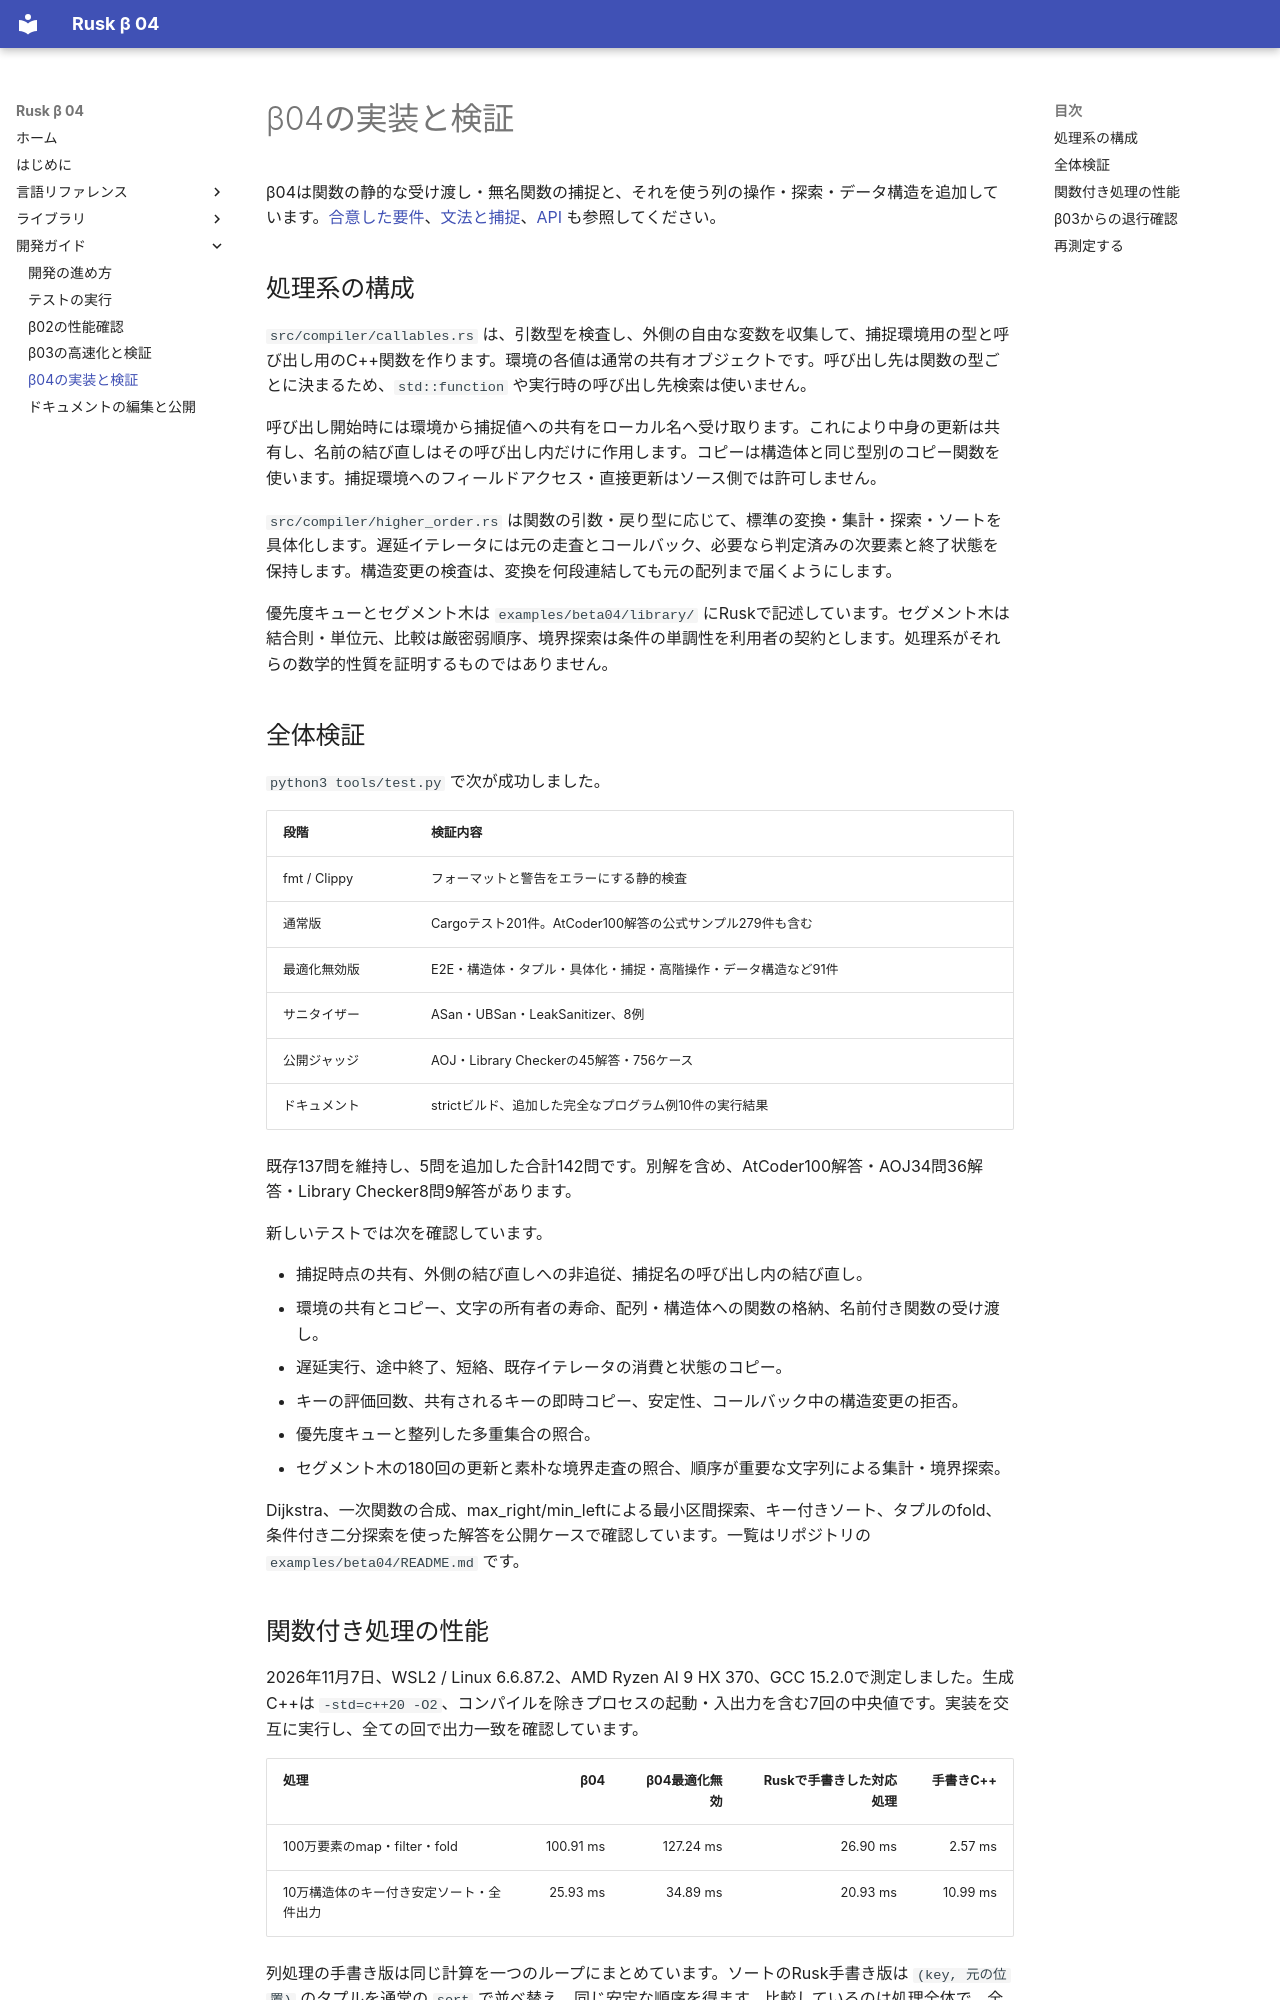

repository: shogo314/rusk_b_04 · page: development/beta04/index.html · generator: mkdocs

# β04の実装と検証

β04は関数の静的な受け渡し・無名関数の捕捉と、それを使う列の操作・探索・データ構造を追加しています。[合意した要件](https://github.com/shogo314/rusk_b_04/blob/main/design/beta04.md)、[文法と捕捉](../reference/beta04.md)、[API](../library/beta04.md) も参照してください。

## 処理系の構成

`src/compiler/callables.rs` は、引数型を検査し、外側の自由な変数を収集して、捕捉環境用の型と呼び出し用のC++関数を作ります。環境の各値は通常の共有オブジェクトです。呼び出し先は関数の型ごとに決まるため、`std::function` や実行時の呼び出し先検索は使いません。

呼び出し開始時には環境から捕捉値への共有をローカル名へ受け取ります。これにより中身の更新は共有し、名前の結び直しはその呼び出し内だけに作用します。コピーは構造体と同じ型別のコピー関数を使います。捕捉環境へのフィールドアクセス・直接更新はソース側では許可しません。

`src/compiler/higher_order.rs` は関数の引数・戻り型に応じて、標準の変換・集計・探索・ソートを具体化します。遅延イテレータには元の走査とコールバック、必要なら判定済みの次要素と終了状態を保持します。構造変更の検査は、変換を何段連結しても元の配列まで届くようにします。

優先度キューとセグメント木は `examples/beta04/library/` にRuskで記述しています。セグメント木は結合則・単位元、比較は厳密弱順序、境界探索は条件の単調性を利用者の契約とします。処理系がそれらの数学的性質を証明するものではありません。

## 全体検証

`python3 tools/test.py` で次が成功しました。

| 段階 | 検証内容 |
|---|---|
| fmt / Clippy | フォーマットと警告をエラーにする静的検査 |
| 通常版 | Cargoテスト201件。AtCoder100解答の公式サンプル279件も含む |
| 最適化無効版 | E2E・構造体・タプル・具体化・捕捉・高階操作・データ構造など91件 |
| サニタイザー | ASan・UBSan・LeakSanitizer、8例 |
| 公開ジャッジ | AOJ・Library Checkerの45解答・756ケース |
| ドキュメント | strictビルド、追加した完全なプログラム例10件の実行結果 |

既存137問を維持し、5問を追加した合計142問です。別解を含め、AtCoder100解答・AOJ34問36解答・Library Checker8問9解答があります。

新しいテストでは次を確認しています。

- 捕捉時点の共有、外側の結び直しへの非追従、捕捉名の呼び出し内の結び直し。
- 環境の共有とコピー、文字の所有者の寿命、配列・構造体への関数の格納、名前付き関数の受け渡し。
- 遅延実行、途中終了、短絡、既存イテレータの消費と状態のコピー。
- キーの評価回数、共有されるキーの即時コピー、安定性、コールバック中の構造変更の拒否。
- 優先度キューと整列した多重集合の照合。
- セグメント木の180回の更新と素朴な境界走査の照合、順序が重要な文字列による集計・境界探索。

Dijkstra、一次関数の合成、max_right/min_leftによる最小区間探索、キー付きソート、タプルのfold、条件付き二分探索を使った解答を公開ケースで確認しています。一覧はリポジトリの `examples/beta04/README.md` です。
